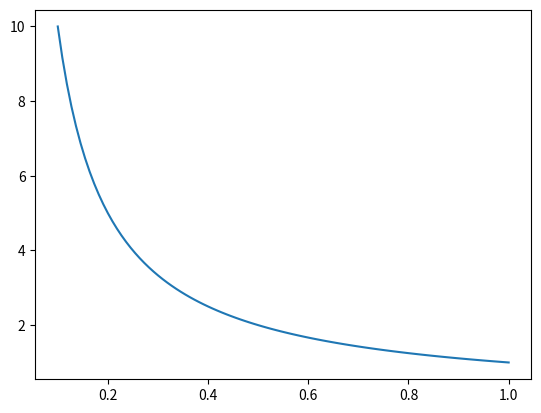

Python code for this plot:
import matplotlib.pyplot as plt 
import matplotlib.widgets as widget
import numpy as np 
import sympy as sp

#zadaem bazu
x = sp.symbols("x")
f = 1/x
a = 0.1
b = 1 
#h opredelim vnutri rascheta, i budet v zadannix predelax
x_j = np.linspace(0.02, 0.4, 20)    #tochki otnositelno kotorix bydem stroit(x)

#schitaem f(x_j)
func = sp.lambdify(x,f, "numpy")
y_j = func(x_j)
x_znach = np.linspace(a,b,100)
y_znach = func (x_znach)

fig, ax = plt.subplots()

ax.plot(
    x_znach,
    y_znach
)


plt.show()
